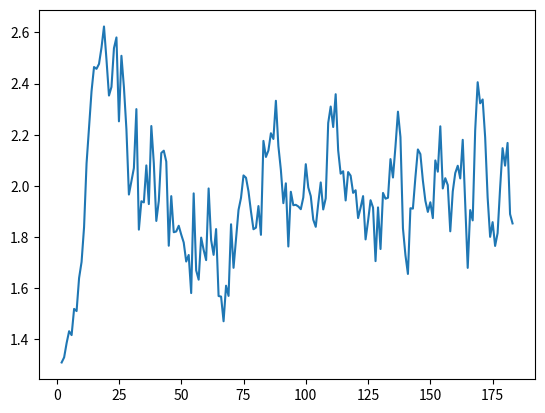

The matplotlib source for this figure:
import random
import numpy as np
import matplotlib.pyplot as plt

def number_of_population():
    return 100


def gems():
    return [11, 16, 27, 29, 39]


def load_map():
    map_size = 7
    start_position = 45
    return start_position, map_size


def incrementation(array, position):
    if array[position] == 256:
        array[position] = 0
    else:
        array[position] += 1
    return array


def decrementation(array, position):
    if array[position] == 0:
        array[position] = 256
    else:
        array[position] -= 1
    return array


def jump(array, position):
    new_position = array[position] & 63
    return new_position, array


def output(array, position, move_array, actual_position, size_of_map):
    next_move = array[position] & 3
    if next_move == 0:
        actual_position += size_of_map
        move_array.append(actual_position)
    elif next_move == 1:
        actual_position -= size_of_map
        move_array.append(actual_position)
    elif next_move == 2:
        actual_position -= 1
        move_array.append(actual_position)
    elif next_move == 3:
        actual_position += 1
        move_array.append(actual_position)
    return actual_position, move_array


def generate():
    """
    generovanie zakladnej populacie
    :return: vratenie pola o velkosti 64 s cislami od 0 do 255
    """
    return np.random.randint(0, 255, 64)


def convert(position, size_of_map):
    return position // size_of_map, position % size_of_map


def check(old_position, new_position, move_array, size_of_map):
    prev_x, prev_y = convert(old_position, size_of_map)
    next_x, next_y = convert(new_position, size_of_map)
    number = move_array[-1]
    if number < 0 or number > size_of_map * size_of_map - 1 or prev_x != next_x and prev_y != next_y:
        return True
    return False


def move(start_position, array, size_of_map):
    """

    :param start_position:
    :return:
    """
    actual_position = start_position
    position = 0
    move_array = []
    f_value = array[position] >> 6
    moves = 0
    gem = gems()
    """
    prvych 500 iteracii po nich sa dany genofond skonci
    """
    while moves != 500:
        """
        ak presiahnem 8 bitov
        """
        if array[position] > 255:
            array[position] %= 255
        """
        kontrolovanie prvych 2 bitov, podla nich viem co sa ma vykonat
        """
        new_position = array[position] & 63

        if f_value == 0:
            array = incrementation(array, new_position)
        elif f_value == 1:
            array = decrementation(array, new_position)
        elif f_value == 3:
            old_position = actual_position
            actual_position, move_array = output(array, new_position, move_array, actual_position, size_of_map)
            if check(old_position, actual_position, move_array, size_of_map):
                move_array.pop()
                break

            count = 0
            for i in gem:
                if i in move_array:
                    count += 1
            if count == gem.__len__():
                break

        if f_value == 2:
            position, array = jump(array, position)
        else:
            position += 1
            if position > 63:
                position = 0
        f_value = array[position] >> 6
        moves += 1
    return move_array


def first_population(number):
    """
    vygenerovanie prvych 20 jednotiek populacie
    :return: vygenerovanych prvych 20 jedincov s genami
    """
    input_array = []
    for i in range(number):
        input_array.append(generate())
    return input_array


def fitness(arrays):
    fitnes = 1
    start_position, map_size = load_map()
    gem = gems()
    array = move(start_position, arrays.copy(), map_size)
    for i in gem:
        if i in array:
            fitnes += 1
    if array.__len__() > map_size * map_size:
        fitnes -= (array.__len__() * map_size * 0.001)
    if fitnes == gem.__len__() + 1:
        print("cesta je: ")
        for i in array:
            print("(", i // map_size, i % map_size, ")")
            if i in gem:
                print("zobral som poklad cislo ", i)

    return fitnes


def generate_position(old_generation, total_sum):
    counter = -1
    new_sum = 0
    list_1 = random.randint(0, int(total_sum))
    for m in old_generation:
        counter += 1
        new_sum += m[0]
        if new_sum >= list_1:
            return counter


def roulete(old_generation, count):
    old_generation = sorted(old_generation.copy(), key=lambda x: x[0], reverse=True)
    total_sum = 0
    new_generation = []
    pom_array = []
    for i in old_generation:
        total_sum += i[0]
    #print("priemerna fitness", total_sum / old_generation.__len__())
    for i in range(count):
        list_1 = generate_position(old_generation, total_sum)
        list_2 = generate_position(old_generation, total_sum)
        for j in range(32):
            pom_array.append(old_generation[list_1][1][j])
        for k in range(32, 64):
            pom_array.append(old_generation[list_2][1][k])
        new_generation.append(pom_array)
        pom_array = []
    return new_generation,total_sum

def top_population_first(new_generation, counter):
    """
    funkcia vrati to counter jedincov
    :param new_generation: pole jedincov
    :param counter: pocet kolko najlepsich jedincov ma byt vybratych
    :return: top counter jedincov
    """
    new_population = []
    help_array = sorted(new_generation.copy(), key=lambda x: x[0], reverse=True)
    for i in range(counter):
        new_population.append(help_array[i].copy())
   # for i in range(15):
       # print("Toto su top jedinci ",help_array[i][0])
    return new_population

def top_population(new_generation, counter):
    """
    funkcia vrati to counter jedincov
    :param new_generation: pole jedincov
    :param counter: pocet kolko najlepsich jedincov ma byt vybratych
    :return: top counter jedincov
    """
    new_population = []
    help_array = sorted(new_generation.copy(), key=lambda x: x[0], reverse=True)
    for i in range(counter):
        new_population.append(help_array[i][1].copy())
       # print("pridavam pole s ohodnotenim",help_array[i][0])
   # print(new_population)
    return new_population

def fill_with_random(new_generation,mutation):
    pom_array = []
    new_population = []
    for i in new_generation:
        probability = random.randint(0,100)
        if probability < mutation:
            random_number = random.randint(0, 256)
            for m in range(64):
                k=random.randint(0,1)
                if k==0:
                    new_number = i[m] + random_number
                    if new_number > 255:
                        new_number %= 256
                else:
                    new_number=i[m]
                pom_array.append(new_number)
            new_population.append(pom_array)
            pom_array = []
        else:
            new_population.append(i)
    return new_population,mutation



def roulete_test():
    population = 1
    graph_sum = []
    graph_population = []
    top_members = []
    mutation = 20
    number = number_of_population()
    input_arrays = first_population(number)
    rated_generation = []

    for i in range(number):
        rated_generation.append([fitness(input_arrays[i]), input_arrays[i]])
    sorted_array = sorted(rated_generation.copy(), key=lambda x: x[0], reverse=True)
    best_fitness = sorted_array[0][0]
    gem = gems().__len__()

    while best_fitness != gem + 1:
        population += 1
        new_generation = []
        help_array, total_sum = roulete(rated_generation, number-5)

        for i in help_array:
            new_generation.append(i)
        help_array,mutation=fill_with_random(new_generation,mutation)
        new_generation=[]
        for i in help_array:
            new_generation.append(i)
        help_array = top_population_first(rated_generation, 5)  # funkcia vrati top x jedincov

        for i in help_array:
            top_members.append(i.copy())
        top_members = sorted(top_members, key=lambda x: x[0], reverse=True)
        help_array = top_population(top_members,5)

        for i in help_array:
            new_generation.append(i)
        rated_generation=[]
        for i in range(number):
            rated_generation.append([fitness(new_generation[i]), new_generation[i]])
        rated_generation = sorted(rated_generation, key=lambda x: x[0], reverse=True)
        best_fitness = rated_generation[0][0]

        print("max fitness ", best_fitness, "priemerna fitness ", total_sum/number, "mutacia ",mutation,"populacia", population)
        if best_fitness == gem + 1:
            break
        graph_sum.append(total_sum / number)
        graph_population.append(population)
        if population>2 and mutation < 55:
            if abs(graph_sum[-2] - graph_sum[-1]) > 0.20 :
                mutation -= 1
            else:
                mutation+=1
        elif population>2 and mutation == 0:
            mutation+=1
    print("ciel dosiahnuty na ", population, "tu generaciu")
    return graph_population, graph_sum

def draw_graph():
    generation,total_sum=roulete_test()
    plt.plot(generation,total_sum)
    plt.show()


draw_graph()